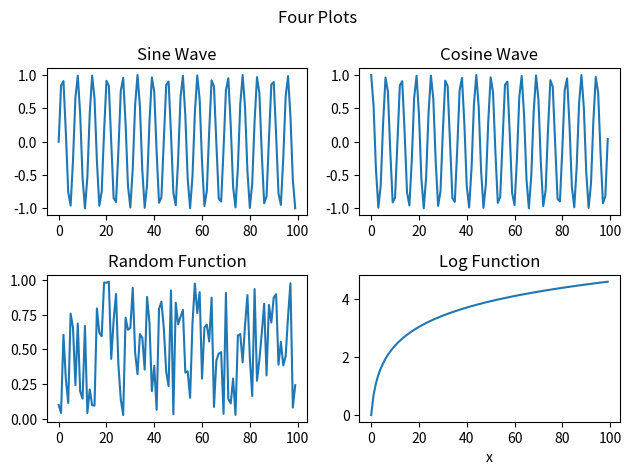

The matplotlib source for this figure:

import matplotlib.pyplot as plt
import numpy as np
from matplotlib import style

x = np.arange(100)

fig, ax = plt.subplots(2, 2)

ax[0, 0].plot(x, np.sin(x))
ax[0, 0].set_title('Sine Wave')

ax[0, 1].plot(x, np.cos(x))
ax[0, 1].set_title('Cosine Wave')

ax[1, 0].plot(x, np.random.random(100))
ax[1, 0].set_title('Random Function')

ax[1, 1].plot(x, np.log(x + 1))
ax[1, 1].set_title('Log Function')
ax[1, 1].set_xlabel('x')

fig.suptitle('Four Plots')

plt.tight_layout()
plt.savefig('plot.png', dpi = 300)
